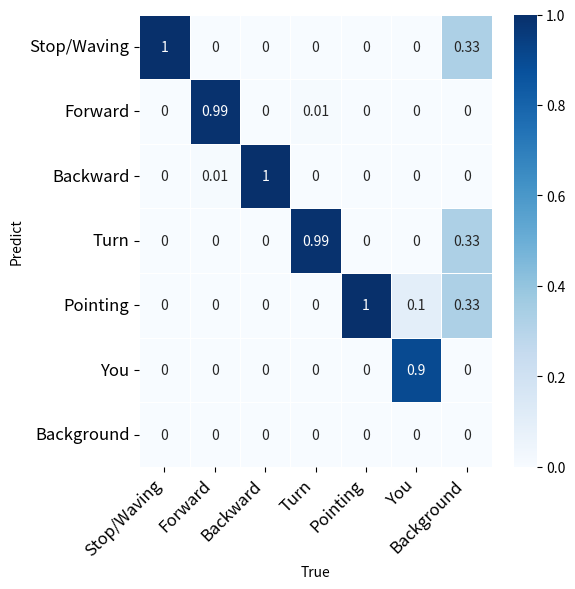

Source code (Python):
import pandas as pd
import numpy as np
import matplotlib.pyplot as plt
import seaborn as sns

# T1=[[1.00, 0.00, 0.00, 0.00, 0.00, 0.00, 0],
# [0.00, 0.99, 0.00, 0.01, 0.00, 0.00, 0],
# [0.00, 0.01, 1.00, 0.00, 0.00, 0.00, 0],
# [0.00, 0.00, 0.00, 0.99, 0.00, 0.00, 0],
# [0.00, 0.00, 0.00, 0.00, 1.00, 0.10, 0],
# [0.00, 0.00, 0.00, 0.00, 0.00, 0.90, 0],
# [0.00, 0.00, 0.00, 0.00, 0.00, 0.00, 0]]

T1=[[1.00, 0.00, 0.00, 0.00, 0.00, 0.00, 0.33],
[0.00, 0.99, 0.00, 0.01, 0.00, 0.00, 0.00],
[0.00, 0.01, 1.00, 0.00, 0.00, 0.00, 0.00],
[0.00, 0.00, 0.00, 0.99, 0.00, 0.00, 0.33],
[0.00, 0.00, 0.00, 0.00, 1.00, 0.10, 0.33],
[0.00, 0.00, 0.00, 0.00, 0.00, 0.90, 0.00],
[0.00, 0.00, 0.00, 0.00, 0.00, 0.00, 0.00]]
fig, ax = plt.subplots( figsize=(6,6) )
# emotionlabels = ['Stop/Waving', 'YOU', 'TURN', 'FORWARD', 'BACKWARD','POINTING','background']
emotionlabels = ['Stop/Waving', 'Forward', 'Backward', 'Turn', 'Pointing','You','Background']
# sns.heatmap(reordered_matrix,
sns.heatmap(T1,
            cmap = 'Blues',
            annot = True,   # 실제 값을 표시한다
            linewidths=.5,  # 경계면 실선으로 구분하기
            vmin = 0,vmax = 1,
            xticklabels = emotionlabels,
            yticklabels = emotionlabels,
           )
plt.xlabel('True')
plt.ylabel('Predict')
plt.xticks(rotation=45, ha='right')  # Rotate labels and align them horizontally
plt.yticks(rotation=0)
ax.tick_params(axis='both', which='major', labelsize=12)  # Change label size
plt.tight_layout()
plt.savefig('cm(hand).png', bbox_inches = 'tight', pad_inches=0)
plt.show()